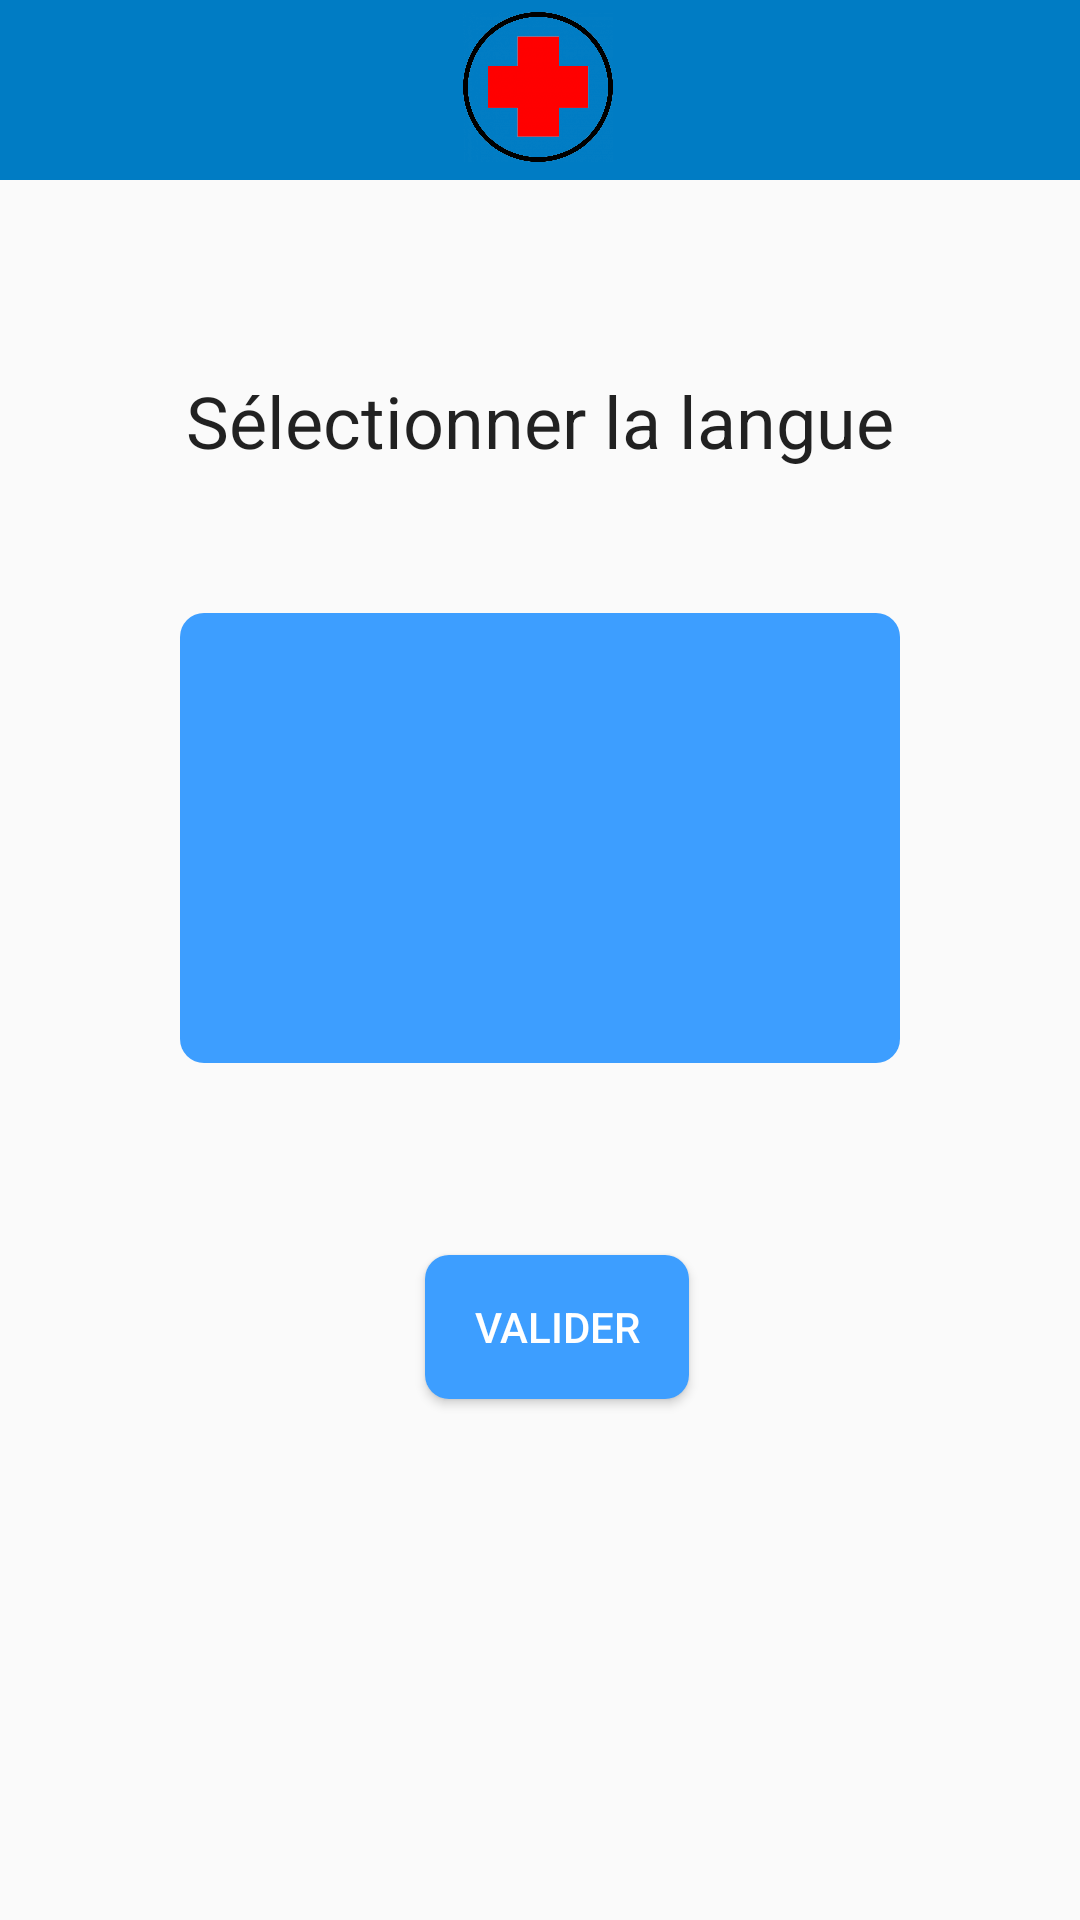

Here is an Android app screen rendered from its layout file. Give the layout XML and the strings, colors and styles it references.
<!-- AndroidManifest.xml: application theme AppTheme -->
<!-- res/layout/langueselect.xml -->
<?xml version="1.0" encoding="utf-8"?>
<androidx.constraintlayout.widget.ConstraintLayout xmlns:android="http://schemas.android.com/apk/res/android"
    xmlns:app="http://schemas.android.com/apk/res-auto"
    xmlns:tools="http://schemas.android.com/tools"
    android:id="@+id/linearLayout"
    android:layout_width="match_parent"
    android:layout_height="match_parent"
    android:orientation="vertical">

    <androidx.appcompat.widget.Toolbar
        android:id="@+id/toolbar"
        android:layout_width="0dp"
        android:layout_height="60dp"
        android:background="@color/toolbar"
        android:minHeight="?attr/actionBarSize"
        android:theme="?attr/actionBarTheme"
        app:layout_constraintEnd_toEndOf="parent"
        app:layout_constraintStart_toStartOf="parent"
        app:layout_constraintTop_toTopOf="parent" />

    <ImageView
        android:id="@+id/logo"
        android:layout_width="50dp"
        android:layout_height="50dp"
        android:layout_marginTop="4dp"
        app:layout_constraintEnd_toEndOf="parent"
        app:layout_constraintHorizontal_bias="0.498"
        app:layout_constraintStart_toStartOf="parent"
        app:layout_constraintTop_toTopOf="parent"
        app:srcCompat="@drawable/logo" />

    <Spinner
        android:id="@+id/langueSelection"
        android:layout_width="240dp"
        android:layout_height="150dp"
        android:layout_marginTop="48dp"
        android:background="@drawable/button"
        android:scrollbarThumbHorizontal="@color/toolbar"
        android:scrollbarThumbVertical="@color/toolbar"
        android:scrollbarTrackHorizontal="@color/toolbar"
        android:scrollbarTrackVertical="@color/toolbar"
        app:layout_constraintEnd_toEndOf="parent"
        app:layout_constraintHorizontal_bias="0.5"
        app:layout_constraintStart_toStartOf="parent"
        app:layout_constraintTop_toBottomOf="@+id/textView"></Spinner>

    <Button
        android:id="@+id/langueSelValid"
        android:layout_width="wrap_content"
        android:layout_height="wrap_content"
        android:layout_marginTop="64dp"
        android:background="@drawable/button"
        android:text="Valider"
        android:textColor="#ffffff"
        app:layout_constraintEnd_toEndOf="parent"
        app:layout_constraintHorizontal_bias="0.521"
        app:layout_constraintStart_toStartOf="parent"
        app:layout_constraintTop_toBottomOf="@+id/langueSelection" />

    <TextView
        android:id="@+id/textView"
        android:layout_width="wrap_content"
        android:layout_height="wrap_content"
        android:layout_marginTop="64dp"
        android:text="Sélectionner la langue"
        android:textAppearance="@style/TextAppearance.AppCompat.Body1"
        android:textSize="24sp"
        app:layout_constraintEnd_toEndOf="parent"
        app:layout_constraintStart_toStartOf="parent"
        app:layout_constraintTop_toBottomOf="@+id/toolbar" />

</androidx.constraintlayout.widget.ConstraintLayout>
<!-- resources referenced by this layout -->
<resources>
  <color name="toolbar">#007cc4</color>
  <!-- drawable button (drawable) -->
  <?xml version="1.0" encoding="utf-8"?>
  <shape xmlns:android="http://schemas.android.com/apk/res/android"
      android:shape="rectangle">
      <solid android:color="@color/bouton"/>
      <corners android:radius="8dp"/>
  </shape>
  <!-- drawable logo: png bitmap (drawable, 73116 bytes) -->
  <style name="AppTheme" parent="Theme.AppCompat.Light.NoActionBar">
          
          <item name="colorAccent">@color/colorAccent</item>
          <item name="colorPrimary">@color/colorPrimary</item>
          <item name="colorPrimaryDark">@color/colorPrimaryDark</item>
  
      </style>
  <color name="bouton">#3d9eff</color>
  <color name="colorAccent">#D81B60</color>
  <color name="colorPrimary">#008577</color>
  <color name="colorPrimaryDark">#00574B</color>
</resources>
